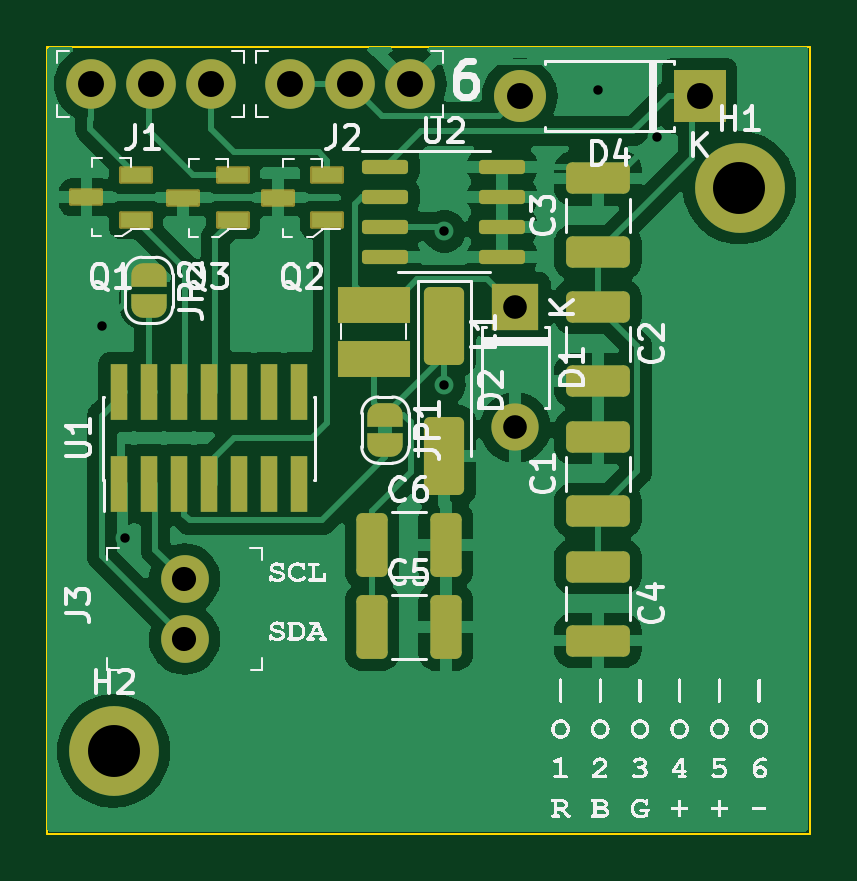
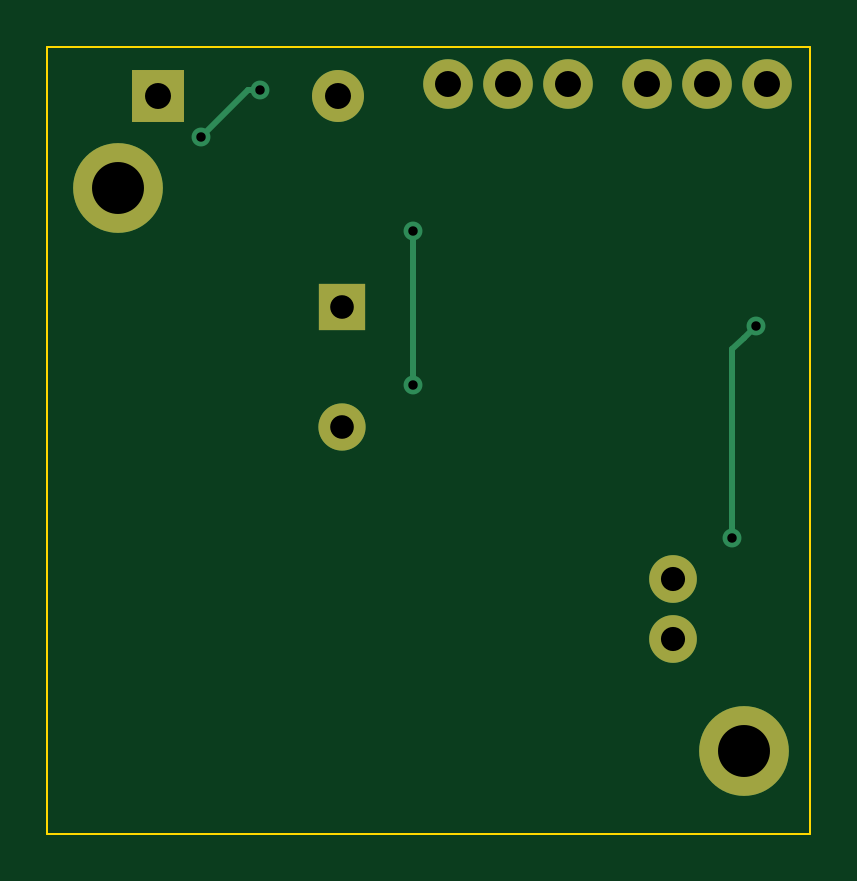
Circuit board: 11 layer files. Board 32.3 x 33.3 mm.
- bottom_copper: led_controller_i2c-B_Cu.gbr (2564 bytes)
- bottom_mask: led_controller_i2c-B_Mask.gbr (1184 bytes)
- paste: led_controller_i2c-B_Paste.gbr (478 bytes)
- bottom_silk: led_controller_i2c-B_Silkscreen.gbr (479 bytes)
- outline: led_controller_i2c-Edge_Cuts.gbr (711 bytes)
- top_copper: led_controller_i2c-F_Cu.gbr (69848 bytes)
- top_mask: led_controller_i2c-F_Mask.gbr (4961 bytes)
- paste: led_controller_i2c-F_Paste.gbr (3140 bytes)
- top_silk: led_controller_i2c-F_Silkscreen.gbr (194545 bytes)
- drill: led_controller_i2c-NPTH.drl (279 bytes)
- drill: led_controller_i2c-PTH.drl (926 bytes)

=== bottom_copper: led_controller_i2c-B_Cu.gbr ===
%TF.GenerationSoftware,KiCad,Pcbnew,7.0.10*%
%TF.CreationDate,2024-02-10T17:51:15-05:00*%
%TF.ProjectId,led_controller_i2c,6c65645f-636f-46e7-9472-6f6c6c65725f,rev?*%
%TF.SameCoordinates,Original*%
%TF.FileFunction,Copper,L2,Bot*%
%TF.FilePolarity,Positive*%
%FSLAX46Y46*%
G04 Gerber Fmt 4.6, Leading zero omitted, Abs format (unit mm)*
G04 Created by KiCad (PCBNEW 7.0.10) date 2024-02-10 17:51:15*
%MOMM*%
%LPD*%
G01*
G04 APERTURE LIST*
%TA.AperFunction,ComponentPad*%
%ADD10C,3.800000*%
%TD*%
%TA.AperFunction,ComponentPad*%
%ADD11C,2.020000*%
%TD*%
%TA.AperFunction,ComponentPad*%
%ADD12R,2.200000X2.200000*%
%TD*%
%TA.AperFunction,ComponentPad*%
%ADD13O,2.200000X2.200000*%
%TD*%
%TA.AperFunction,ComponentPad*%
%ADD14C,2.100000*%
%TD*%
%TA.AperFunction,ComponentPad*%
%ADD15R,2.000000X2.000000*%
%TD*%
%TA.AperFunction,ComponentPad*%
%ADD16O,2.000000X2.000000*%
%TD*%
%TA.AperFunction,ViaPad*%
%ADD17C,0.800000*%
%TD*%
%TA.AperFunction,Conductor*%
%ADD18C,0.250000*%
%TD*%
G04 APERTURE END LIST*
D10*
%TO.P,H2,1*%
%TO.N,N/C*%
X15500000Y-42500000D03*
%TD*%
%TO.P,H1,1*%
%TO.N,N/C*%
X42000000Y-18650000D03*
%TD*%
D11*
%TO.P,J3,1*%
%TO.N,Net-(U1-PF0)*%
X18505000Y-37765000D03*
%TO.P,J3,2*%
%TO.N,Net-(U1-PF1)*%
X18505000Y-35225000D03*
%TD*%
D12*
%TO.P,D4,1,K*%
%TO.N,vin*%
X40310000Y-14765000D03*
D13*
%TO.P,D4,2,A*%
%TO.N,Net-(D4-A)*%
X32690000Y-14765000D03*
%TD*%
D14*
%TO.P,J2,1*%
%TO.N,GND*%
X28045000Y-14265000D03*
%TO.P,J2,2*%
%TO.N,Net-(D4-A)*%
X25505000Y-14265000D03*
%TO.P,J2,3*%
X22965000Y-14265000D03*
%TD*%
%TO.P,J1,1*%
%TO.N,g*%
X19605000Y-14265000D03*
%TO.P,J1,2*%
%TO.N,b*%
X17065000Y-14265000D03*
%TO.P,J1,3*%
%TO.N,r*%
X14525000Y-14265000D03*
%TD*%
D15*
%TO.P,D1,1,K*%
%TO.N,Net-(D1-K)*%
X32505000Y-23725000D03*
D16*
%TO.P,D1,2,A*%
%TO.N,GND*%
X32505000Y-28805000D03*
%TD*%
D17*
%TO.N,GND*%
X36000000Y-14500000D03*
X38500000Y-16500000D03*
%TO.N,Net-(D2-K)*%
X29500000Y-27000000D03*
X29500000Y-20500000D03*
%TO.N,GND*%
X15000000Y-24500000D03*
X16000000Y-33500000D03*
%TD*%
D18*
%TO.N,GND*%
X36500000Y-14500000D02*
X36000000Y-14500000D01*
X38500000Y-16500000D02*
X36500000Y-14500000D01*
%TO.N,Net-(D2-K)*%
X29500000Y-26500000D02*
X29500000Y-27000000D01*
X29500000Y-20500000D02*
X29500000Y-23370000D01*
X29500000Y-23370000D02*
X29500000Y-26500000D01*
%TO.N,GND*%
X16000000Y-25500000D02*
X15500000Y-25000000D01*
X15500000Y-25000000D02*
X15000000Y-24500000D01*
X16000000Y-33500000D02*
X16000000Y-25500000D01*
%TD*%
M02*

=== bottom_mask: led_controller_i2c-B_Mask.gbr ===
%TF.GenerationSoftware,KiCad,Pcbnew,7.0.10*%
%TF.CreationDate,2024-02-10T17:51:15-05:00*%
%TF.ProjectId,led_controller_i2c,6c65645f-636f-46e7-9472-6f6c6c65725f,rev?*%
%TF.SameCoordinates,Original*%
%TF.FileFunction,Soldermask,Bot*%
%TF.FilePolarity,Negative*%
%FSLAX46Y46*%
G04 Gerber Fmt 4.6, Leading zero omitted, Abs format (unit mm)*
G04 Created by KiCad (PCBNEW 7.0.10) date 2024-02-10 17:51:15*
%MOMM*%
%LPD*%
G01*
G04 APERTURE LIST*
%ADD10C,3.800000*%
%ADD11C,2.020000*%
%ADD12R,2.200000X2.200000*%
%ADD13O,2.200000X2.200000*%
%ADD14C,2.100000*%
%ADD15R,2.000000X2.000000*%
%ADD16O,2.000000X2.000000*%
G04 APERTURE END LIST*
D10*
%TO.C,H2*%
X15500000Y-42500000D03*
%TD*%
%TO.C,H1*%
X42000000Y-18650000D03*
%TD*%
D11*
%TO.C,J3*%
X18505000Y-37765000D03*
X18505000Y-35225000D03*
%TD*%
D12*
%TO.C,D4*%
X40310000Y-14765000D03*
D13*
X32690000Y-14765000D03*
%TD*%
D14*
%TO.C,J2*%
X28045000Y-14265000D03*
X25505000Y-14265000D03*
X22965000Y-14265000D03*
%TD*%
%TO.C,J1*%
X19605000Y-14265000D03*
X17065000Y-14265000D03*
X14525000Y-14265000D03*
%TD*%
D15*
%TO.C,D1*%
X32505000Y-23725000D03*
D16*
X32505000Y-28805000D03*
%TD*%
M02*

=== paste: led_controller_i2c-B_Paste.gbr ===
%TF.GenerationSoftware,KiCad,Pcbnew,7.0.10*%
%TF.CreationDate,2024-02-10T17:51:15-05:00*%
%TF.ProjectId,led_controller_i2c,6c65645f-636f-46e7-9472-6f6c6c65725f,rev?*%
%TF.SameCoordinates,Original*%
%TF.FileFunction,Paste,Bot*%
%TF.FilePolarity,Positive*%
%FSLAX46Y46*%
G04 Gerber Fmt 4.6, Leading zero omitted, Abs format (unit mm)*
G04 Created by KiCad (PCBNEW 7.0.10) date 2024-02-10 17:51:15*
%MOMM*%
%LPD*%
G01*
G04 APERTURE LIST*
G04 APERTURE END LIST*
M02*

=== bottom_silk: led_controller_i2c-B_Silkscreen.gbr ===
%TF.GenerationSoftware,KiCad,Pcbnew,7.0.10*%
%TF.CreationDate,2024-02-10T17:51:15-05:00*%
%TF.ProjectId,led_controller_i2c,6c65645f-636f-46e7-9472-6f6c6c65725f,rev?*%
%TF.SameCoordinates,Original*%
%TF.FileFunction,Legend,Bot*%
%TF.FilePolarity,Positive*%
%FSLAX46Y46*%
G04 Gerber Fmt 4.6, Leading zero omitted, Abs format (unit mm)*
G04 Created by KiCad (PCBNEW 7.0.10) date 2024-02-10 17:51:15*
%MOMM*%
%LPD*%
G01*
G04 APERTURE LIST*
G04 APERTURE END LIST*
M02*

=== outline: led_controller_i2c-Edge_Cuts.gbr ===
%TF.GenerationSoftware,KiCad,Pcbnew,7.0.10*%
%TF.CreationDate,2024-02-10T17:51:15-05:00*%
%TF.ProjectId,led_controller_i2c,6c65645f-636f-46e7-9472-6f6c6c65725f,rev?*%
%TF.SameCoordinates,Original*%
%TF.FileFunction,Profile,NP*%
%FSLAX46Y46*%
G04 Gerber Fmt 4.6, Leading zero omitted, Abs format (unit mm)*
G04 Created by KiCad (PCBNEW 7.0.10) date 2024-02-10 17:51:15*
%MOMM*%
%LPD*%
G01*
G04 APERTURE LIST*
%TA.AperFunction,Profile*%
%ADD10C,0.100000*%
%TD*%
G04 APERTURE END LIST*
D10*
X12700000Y-46000000D02*
X12700000Y-12700000D01*
X45000000Y-46000000D02*
X12700000Y-46000000D01*
X45000000Y-12700000D02*
X45000000Y-46000000D01*
X12700000Y-12700000D02*
X45000000Y-12700000D01*
M02*

=== top_copper: led_controller_i2c-F_Cu.gbr (69848 bytes, source omitted) ===
=== top_mask: led_controller_i2c-F_Mask.gbr (4961 bytes, source withheld) ===
=== paste: led_controller_i2c-F_Paste.gbr (3140 bytes, source withheld) ===
=== top_silk: led_controller_i2c-F_Silkscreen.gbr (194545 bytes, source omitted) ===
=== drill: led_controller_i2c-NPTH.drl ===
M48
; DRILL file {KiCad 7.0.10} date Sat Feb 10 17:51:46 2024
; FORMAT={-:-/ absolute / inch / decimal}
; #@! TF.CreationDate,2024-02-10T17:51:46-05:00
; #@! TF.GenerationSoftware,Kicad,Pcbnew,7.0.10
; #@! TF.FileFunction,NonPlated,1,2,NPTH
FMAT,2
INCH
%
G90
G05
M30

=== drill: led_controller_i2c-PTH.drl ===
M48
; DRILL file {KiCad 7.0.10} date Sat Feb 10 17:51:46 2024
; FORMAT={-:-/ absolute / inch / decimal}
; #@! TF.CreationDate,2024-02-10T17:51:46-05:00
; #@! TF.GenerationSoftware,Kicad,Pcbnew,7.0.10
; #@! TF.FileFunction,Plated,1,2,PTH
FMAT,2
INCH
; #@! TA.AperFunction,Plated,PTH,ViaDrill
T1C0.0157
; #@! TA.AperFunction,Plated,PTH,ComponentDrill
T2C0.0394
; #@! TA.AperFunction,Plated,PTH,ComponentDrill
T3C0.0402
; #@! TA.AperFunction,Plated,PTH,ComponentDrill
T4C0.0433
; #@! TA.AperFunction,Plated,PTH,ComponentDrill
T5C0.0866
%
G90
G05
T1
X0.5906Y-0.9646
X0.6299Y-1.3189
X1.1614Y-0.8071
X1.1614Y-1.063
X1.4173Y-0.5709
X1.5157Y-0.6496
T2
X1.2797Y-0.9341
X1.2797Y-1.1341
T3
X0.7285Y-1.3868
X0.7285Y-1.4868
T4
X0.5719Y-0.5616
X0.6719Y-0.5616
X0.7719Y-0.5616
X0.9041Y-0.5616
X1.0041Y-0.5616
X1.1041Y-0.5616
X1.287Y-0.5813
X1.587Y-0.5813
T5
X0.6102Y-1.6732
X1.6535Y-0.7343
M30

